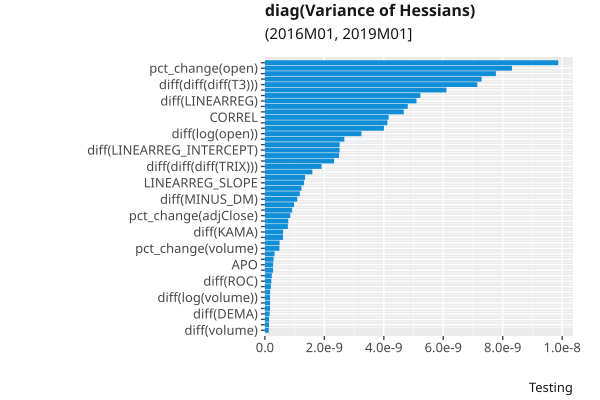

Values plotted in this chart, from the file beside it:
, index, variable, value
12, 12, diff(volume), 1.3253927e-10
27, 27, VAR, 1.4097247e-10
48, 48, diff(ROCR), 1.4270833e-10
28, 28, diff(DEMA), 1.5931954e-10
18, 18, diff(log(adjClose)), 1.713797e-10
45, 45, diff(PLUS_DM), 1.7467648e-10
19, 19, diff(log(volume)), 1.7480561e-10
47, 47, diff(ROCP), 1.7589658e-10
13, 13, diff(vwap), 2.0177703e-10
46, 46, diff(ROC), 2.1616144e-10
34, 34, diff(WMA), 2.3331226e-10
38, 38, diff(CMO), 2.7409078e-10
21, 21, APO, 2.7729363e-10
15, 15, diff(log(high)), 2.9209116e-10
10, 10, diff(close), 3.2661449e-10
5, 5, pct_change(volume), 4.890203e-10
1, 1, pct_change(high), 4.9610455e-10
66, 66, diff(diff(HT_TRENDLINE)), 6.0880484e-10
30, 30, diff(KAMA), 6.12397e-10
36, 36, diff(HT_DCPHASE), 7.727285e-10
68, 68, diff(diff(ADX)), 7.869389e-10
4, 4, pct_change(adjClose), 8.542555e-10
11, 11, diff(adjClose), 9.172024e-10
49, 49, diff(RSI), 9.82954e-10
42, 42, diff(MINUS_DM), 1.0888686e-09
62, 62, diff(TRANGE), 1.1744045e-09
8, 8, diff(high), 1.2301042e-09
25, 25, LINEARREG_SLOPE, 1.3172827e-09
51, 51, diff(WILLR), 1.3532552e-09
67, 67, diff(diff(SMA)), 1.5965562e-09
71, 71, diff(diff(diff(TRIX))), 1.9051387e-09
26, 26, STDDEV, 2.3284852e-09
32, 32, diff(TEMA), 2.4911764e-09
59, 59, diff(LINEARREG_INTERCEPT), 2.5133389e-09
3, 3, pct_change(close), 2.5145546e-09
54, 54, diff(TYPPRICE), 2.6731697e-09
14, 14, diff(log(open)), 3.2477658e-09
65, 65, diff(OBV), 4.0050265e-09
52, 52, diff(AVGPRICE), 4.1200576e-09
24, 24, CORREL, 4.163033e-09
44, 44, diff(PLUS_DI), 4.6716226e-09
23, 23, PPO, 4.805517e-09
57, 57, diff(LINEARREG), 5.0987357e-09
2, 2, pct_change(low), 5.230215e-09
58, 58, diff(LINEARREG_ANGLE), 6.106089e-09
70, 70, diff(diff(diff(T3))), 7.1471034e-09
69, 69, diff(diff(ADXR)), 7.2900663e-09
17, 17, diff(log(close)), 7.770184e-09
0, 0, pct_change(open), 8.310501e-09
53, 53, diff(MEDPRICE), 9.866392e-09
29, 29, diff(EMA), 1.038208e-08
56, 56, diff(BETA), 1.0797439e-08
33, 33, diff(TRIMA), 1.6661597e-08
6, 6, pct_change(vwap), 1.8050212e-08
43, 43, diff(MOM), 2.069975e-08
7, 7, diff(open), 2.6474332e-08
39, 39, diff(DX), 2.9675736e-08
40, 40, diff(MFI), 3.5154393e-08
9, 9, diff(low), 4.0332964e-08
16, 16, diff(log(low)), 5.777987e-08
... 12 more rows
